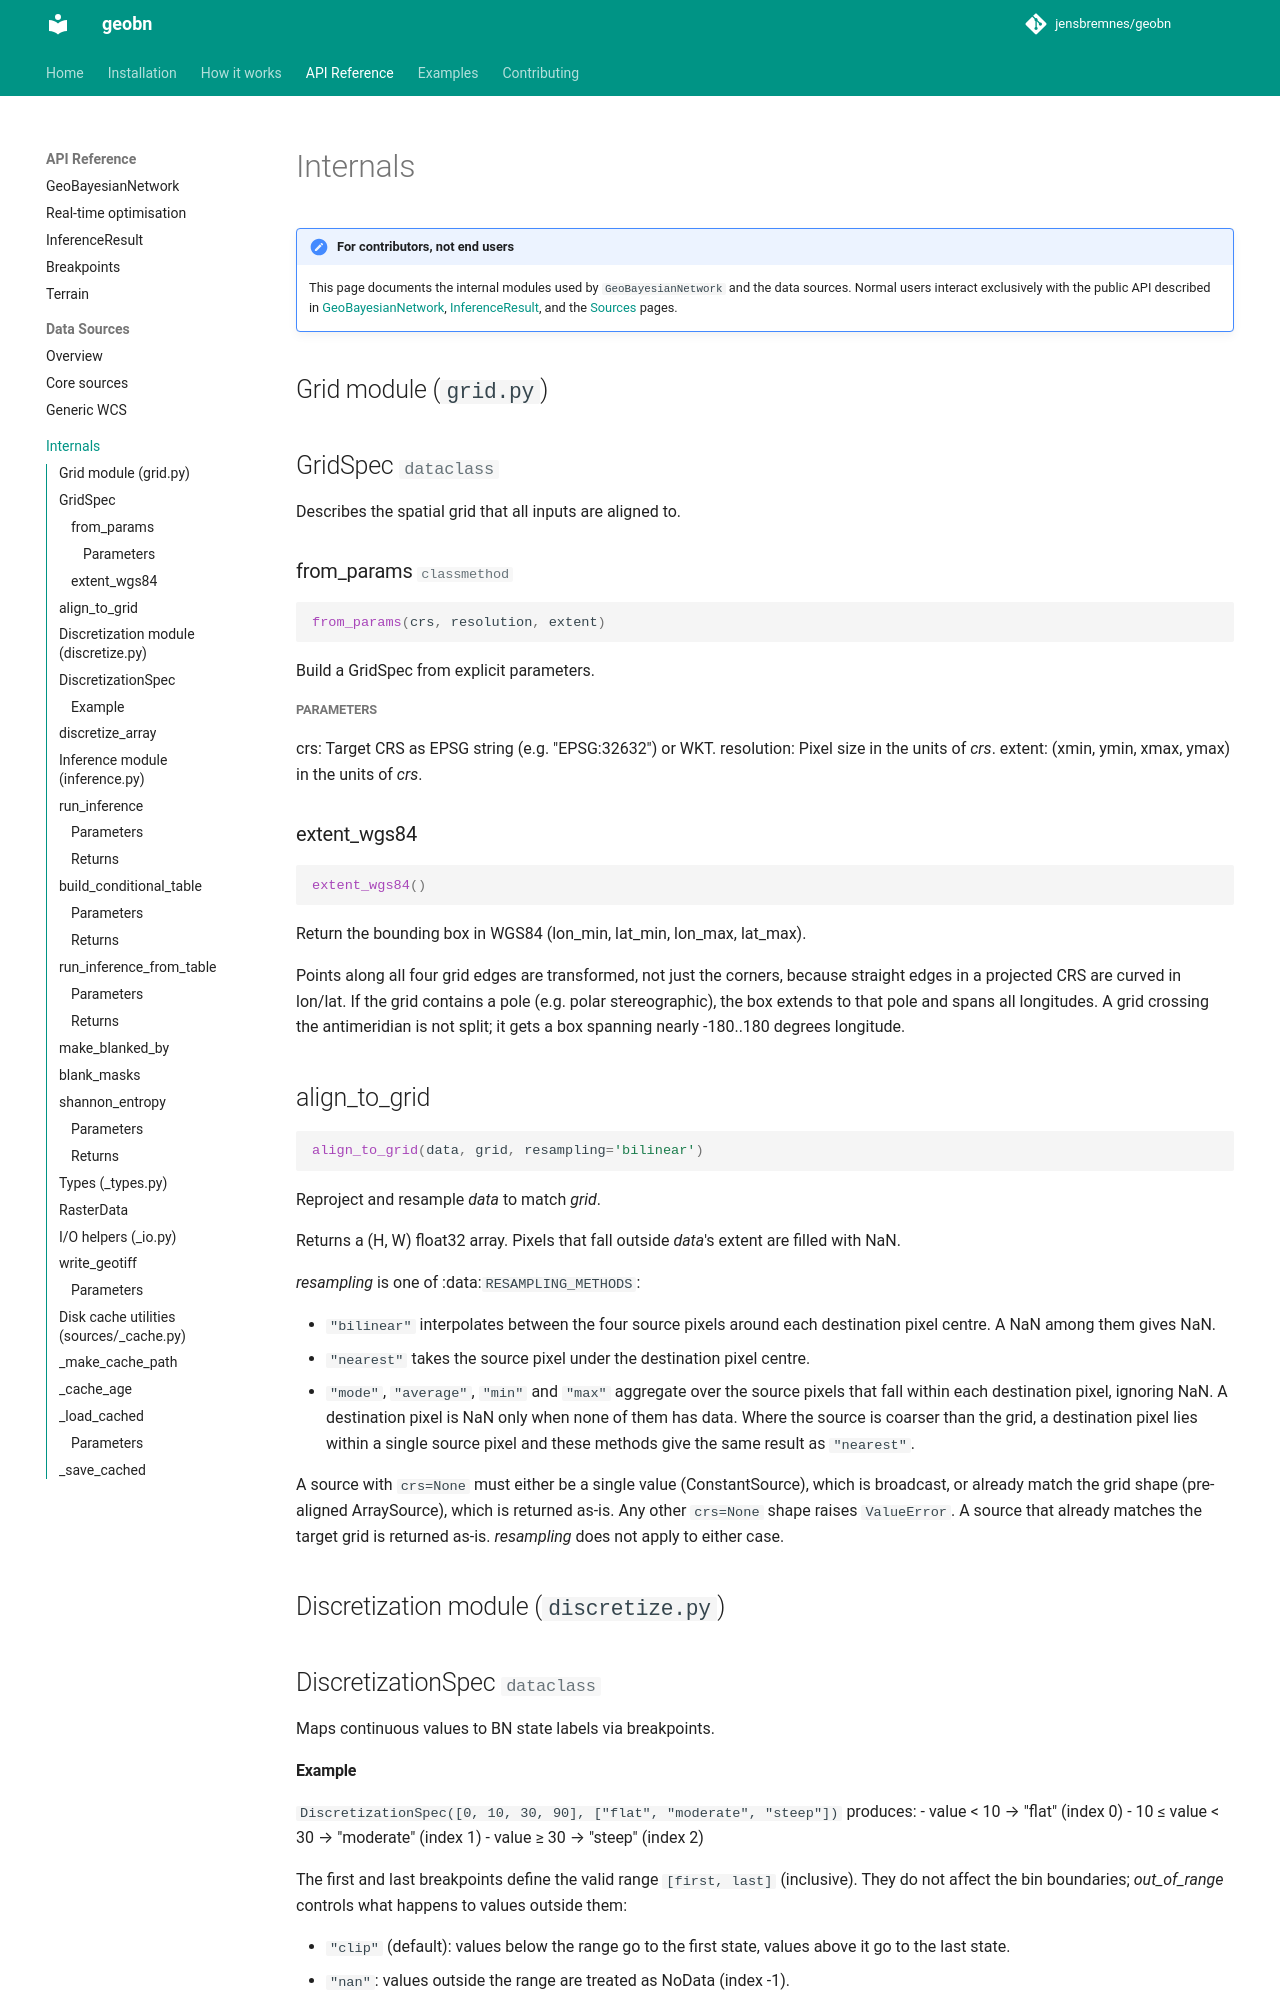

repository: jensbremnes/geobn · page: api/internals/index.html · generator: mkdocs

# Internals

!!! note "For contributors, not end users"
    This page documents the internal modules used by `GeoBayesianNetwork` and the
    data sources. Normal users interact exclusively with the public API described in
    [GeoBayesianNetwork](network.md), [InferenceResult](result.md), and the
    [Sources](sources/index.md) pages.

## Grid module (`grid.py`)

::: geobn.grid.GridSpec
    options:
      show_root_heading: true

::: geobn.grid.align_to_grid
    options:
      show_root_heading: true
